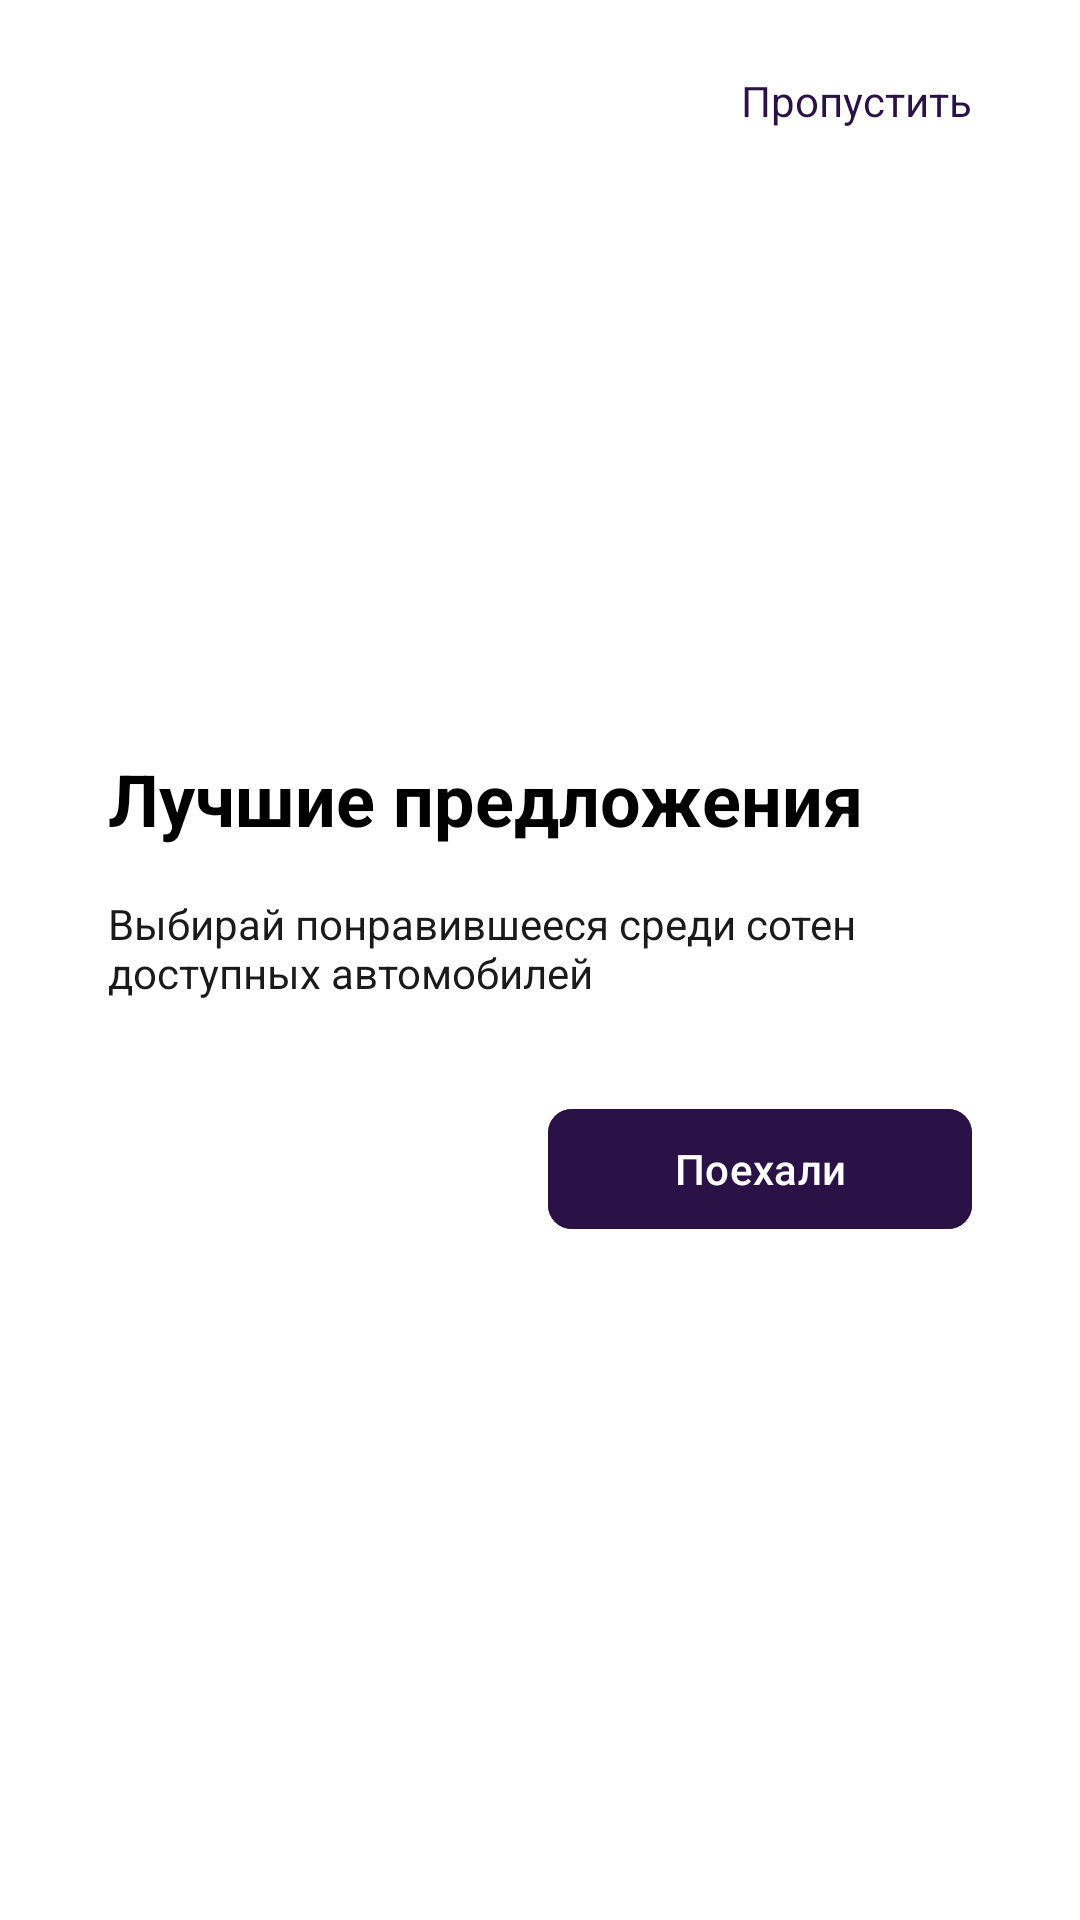

Write the Android layout XML for this screen, with the resource values it uses.
<!-- AndroidManifest.xml: application theme Theme.DriveNextApp -->
<!-- res/layout/fragment_onboarding_3.xml -->
<RelativeLayout xmlns:android="http://schemas.android.com/apk/res/android"
    android:layout_width="match_parent"
    android:layout_height="match_parent"
    xmlns:app="http://schemas.android.com/apk/res-auto"
    android:paddingVertical="24dp">

    <com.google.android.material.textview.MaterialTextView
        android:id="@+id/btnSkip"
        android:layout_width="wrap_content"
        android:layout_height="wrap_content"
        android:clickable="true"
        android:focusable="true"
        android:text="@string/skip"
        android:textColor="@color/violet"
        android:layout_alignParentTop="true"
        android:layout_alignParentEnd="true"
        android:paddingHorizontal="36dp"/>

    <LinearLayout
        android:id="@+id/centerContent"
        android:layout_width="match_parent"
        android:layout_height="wrap_content"
        android:orientation="vertical"
        android:gravity="center_vertical"
        android:layout_centerInParent="true">

        <ImageView
            android:id="@+id/imgRent"
            android:layout_width="match_parent"
            android:layout_height="wrap_content"
            android:contentDescription="@string/onboarding_content_3"
            android:scaleType="fitCenter"
            android:adjustViewBounds="true"
            android:layout_marginBottom="24dp"
            android:src="@drawable/ic_onboarding_3" />

        <TextView
            android:layout_width="match_parent"
            android:layout_height="wrap_content"
            android:textColor="@color/black"
            android:text="@string/onboarding_title_3"
            android:textSize="24sp"
            android:textStyle="bold"
            android:gravity="start"
            android:paddingHorizontal="36dp"
            android:layout_marginBottom="16dp"/>

        <TextView
            android:layout_width="match_parent"
            android:layout_height="wrap_content"
            android:text="@string/onboarding_slogan_3"
            android:textColor="@color/darkGray"
            android:gravity="start"
            android:paddingHorizontal="36dp"
            android:layout_marginBottom="32dp"/>

        <androidx.constraintlayout.widget.ConstraintLayout
            android:layout_width="match_parent"
            android:layout_height="wrap_content"
            android:paddingHorizontal="36dp"
            >

            <ImageView
                android:id="@+id/imageOnboarding"
                android:layout_width="wrap_content"
                android:layout_height="wrap_content"
                android:src="@drawable/ic_onboarding_lines_3"
                app:layout_constraintStart_toStartOf="parent"
                app:layout_constraintTop_toTopOf="parent"
                app:layout_constraintBottom_toBottomOf="parent"/>

            <com.google.android.material.button.MaterialButton
                android:id="@+id/btnNext"
                android:layout_width="wrap_content"
                android:layout_height="wrap_content"
                android:paddingHorizontal="42dp"
                android:text="@string/go"
                app:layout_constraintEnd_toEndOf="parent"
                app:layout_constraintTop_toTopOf="parent"
                app:layout_constraintBottom_toBottomOf="parent"/>

        </androidx.constraintlayout.widget.ConstraintLayout>

    </LinearLayout>
</RelativeLayout>
<!-- resources referenced by this layout -->
<resources>
  <color name="black">#FF000000</color>
  <color name="darkGray">#FF1A1A1A</color>
  <color name="violet">#FF2A1246</color>
  <string name="go">Поехали</string>
  <string name="onboarding_content_3">Иллюстрация с выбором автомобилей.</string>
  <string name="onboarding_slogan_3">Выбирай понравившееся среди сотен доступных автомобилей</string>
  <string name="onboarding_title_3">Лучшие предложения</string>
  <string name="skip">Пропустить</string>
  <style name="Theme.DriveNextApp" parent="Theme.Material3.Light.NoActionBar">
          <item name="android:windowBackground">@color/white</item>
          <item name="android:textColor">@color/black</item>
  
          <item name="colorPrimary">@color/violet</item>
          <item name="colorOnPrimary">@color/white</item>
  
          <item name="colorSecondary">@color/white</item>
          <item name="colorOnSecondary">@color/violet</item>
  
          <item name="materialButtonStyle">@style/Widget.DriveNextApp.Button</item>
  
          <item name="textInputStyle">@style/Widget.DriveNextApp.TextInputLayout</item>
      </style>
  <color name="white">#FFFFFFFF</color>
  <style name="Widget.DriveNextApp.Button" parent="Widget.Material3.Button">
          <item name="android:backgroundTint">@color/button_background</item>
          <item name="android:textColor">@color/white</item>
          <item name="cornerRadius">8dp</item>
      </style>
  <style name="Widget.DriveNextApp.TextInputLayout" parent="Widget.Material3.TextInputLayout.OutlinedBox">
          <item name="hintEnabled">false</item>
          <item name="helperText">" "</item>
          <item name="boxCornerRadiusBottomEnd">8dp</item>
          <item name="boxCornerRadiusBottomStart">8dp</item>
          <item name="boxCornerRadiusTopEnd">8dp</item>
          <item name="boxCornerRadiusTopStart">8dp</item>
      </style>
</resources>
